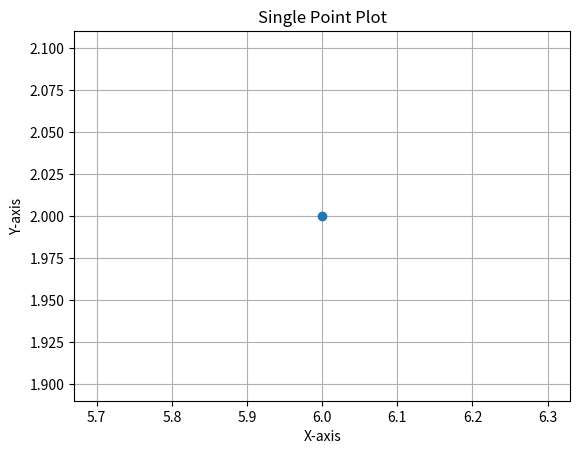

Here is the Python script that generated this plot:
import matplotlib.pyplot as plt
import numpy as np

x = np.array([6])
y = np.array([2])
plt.plot(x, y, 'o')  # 'o' specifies a circular marker
plt.xlabel("X-axis")
plt.ylabel("Y-axis")
plt.title("Single Point Plot")
plt.grid(True)
plt.show()
